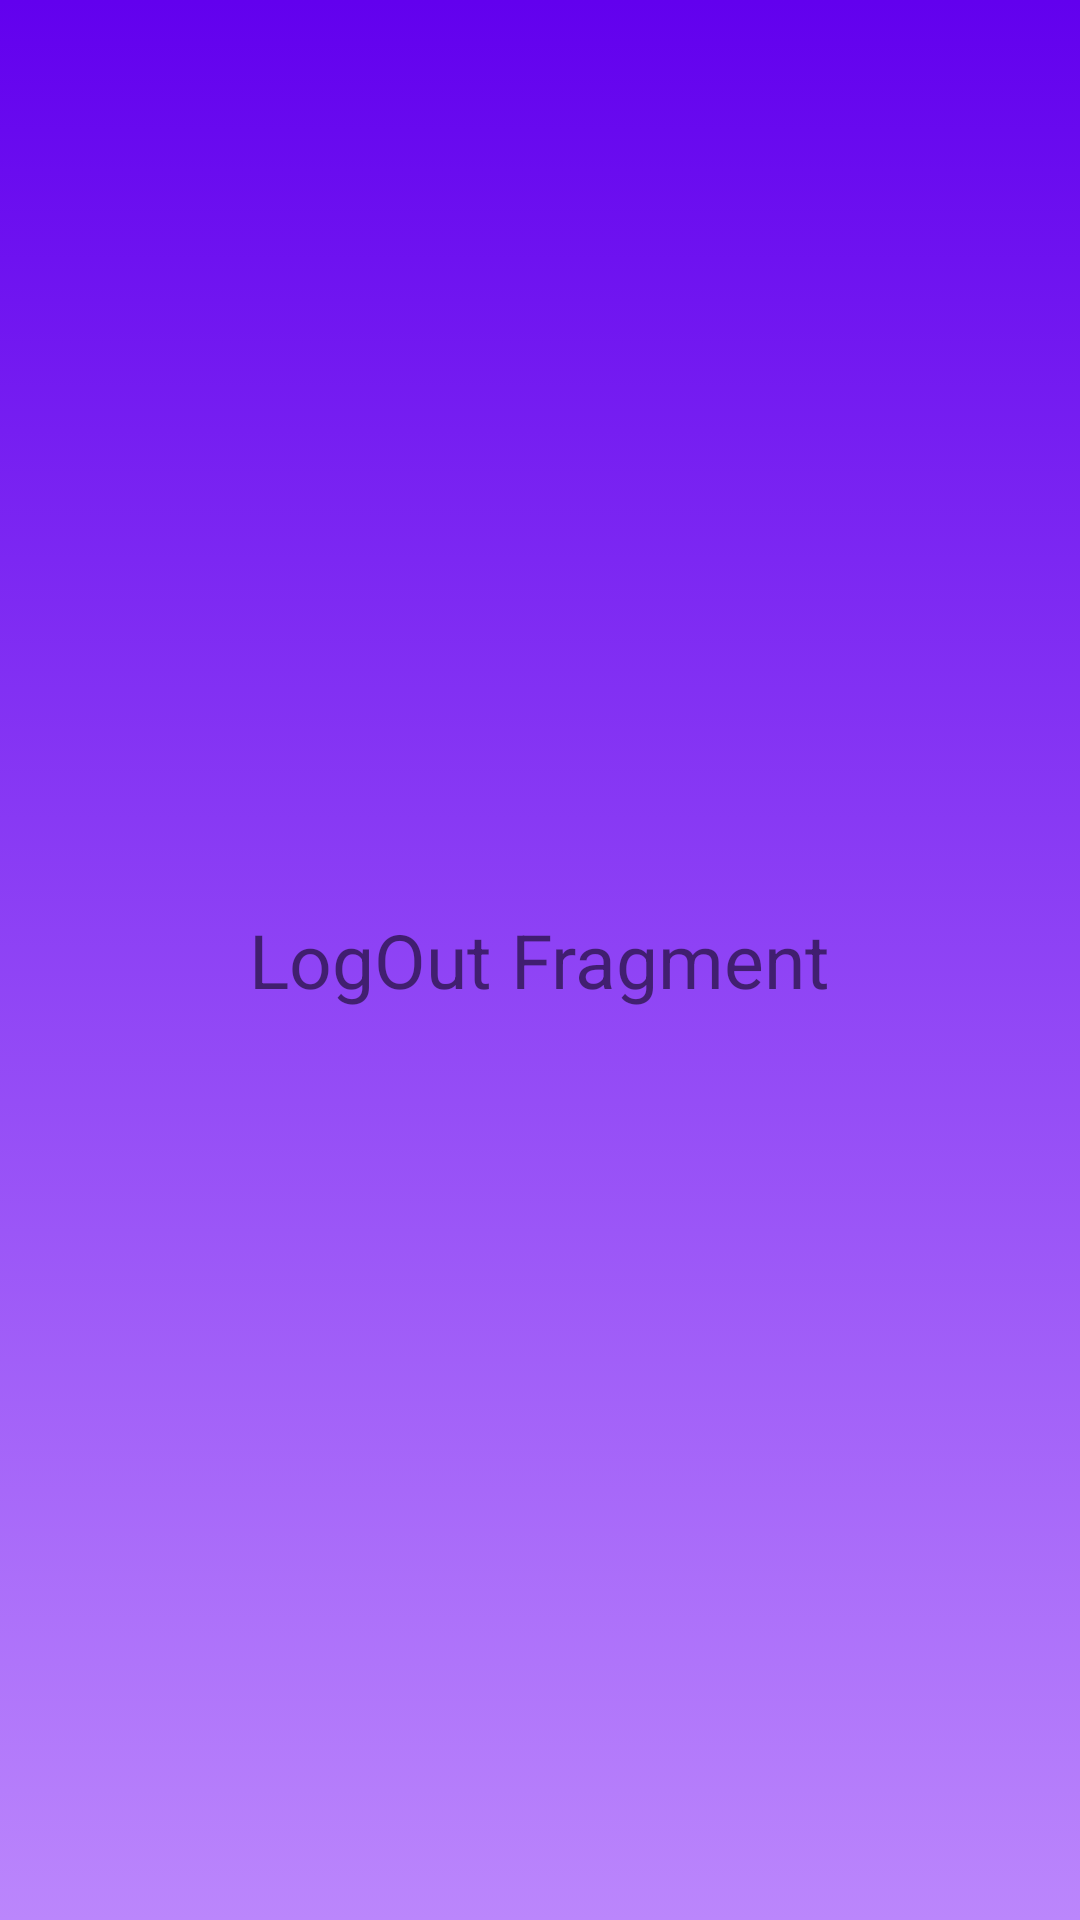

Here is an Android app screen rendered from its layout file. Give the layout XML and the strings, colors and styles it references.
<!-- AndroidManifest.xml: application theme Theme.BuildPlan -->
<!-- res/layout/fragment_log_out.xml -->
<?xml version="1.0" encoding="utf-8"?>
<FrameLayout xmlns:android="http://schemas.android.com/apk/res/android"
    xmlns:tools="http://schemas.android.com/tools"
    android:layout_width="match_parent"
    android:layout_height="match_parent"
    android:background="@drawable/gradient_list"
    tools:context=".HomeFragment">

    <TextView
        android:layout_width="wrap_content"
        android:layout_height="wrap_content"
        android:text="LogOut Fragment"
        android:textSize="25dp"
        android:layout_gravity="center"/>

</FrameLayout>
<!-- resources referenced by this layout -->
<resources>
  <!-- drawable gradient_list (drawable) -->
  <?xml version="1.0" encoding="utf-8"?>
  <animation-list xmlns:android="http://schemas.android.com/apk/res/android">
  
      <item
          android:drawable="@drawable/background_1"
          android:duration="3500"
          />
  
  
      <item
          android:drawable="@drawable/background_2"
          android:duration="3500"
          />
  </animation-list>
  <style name="Theme.BuildPlan" parent="Theme.MaterialComponents.DayNight.NoActionBar">
          
          <item name="colorPrimary">@color/purple_500</item>
          <item name="colorPrimaryVariant">@color/purple_700</item>
          <item name="colorOnPrimary">@color/white</item>
          
          <item name="colorSecondary">@color/teal_200</item>
          <item name="colorSecondaryVariant">@color/teal_700</item>
          <item name="colorOnSecondary">@color/black</item>
          
          <item name="android:statusBarColor">?attr/colorPrimaryVariant</item>
          
      </style>
  <!-- drawable background_1 (drawable) -->
  <?xml version="1.0" encoding="utf-8"?>
  <selector xmlns:android="http://schemas.android.com/apk/res/android">
  
      <item>
          <shape>
              <gradient
                  android:angle="337"
                  android:startColor="@color/purple_500"
                  android:endColor="@color/purple_200"
  
  
              />
          </shape>
      </item>
  </selector>
  <!-- drawable background_2 (drawable) -->
  <?xml version="1.0" encoding="utf-8"?>
  <selector xmlns:android="http://schemas.android.com/apk/res/android">
  
      <item>
          <shape>
              <gradient
                  android:angle="340"
                  android:startColor="@color/purple_200"
                  android:endColor="@color/purple_500"
  
  
  
                  />
          </shape>
      </item>
  
  </selector>
  <color name="purple_500">#FF6200EE</color>
  <color name="purple_700">#FF3700B3</color>
  <color name="white">#FFFFFFFF</color>
  <color name="teal_200">#FF03DAC5</color>
  <color name="teal_700">#FF018786</color>
  <color name="black">#FF000000</color>
  <color name="purple_200">#FFBB86FC</color>
</resources>
